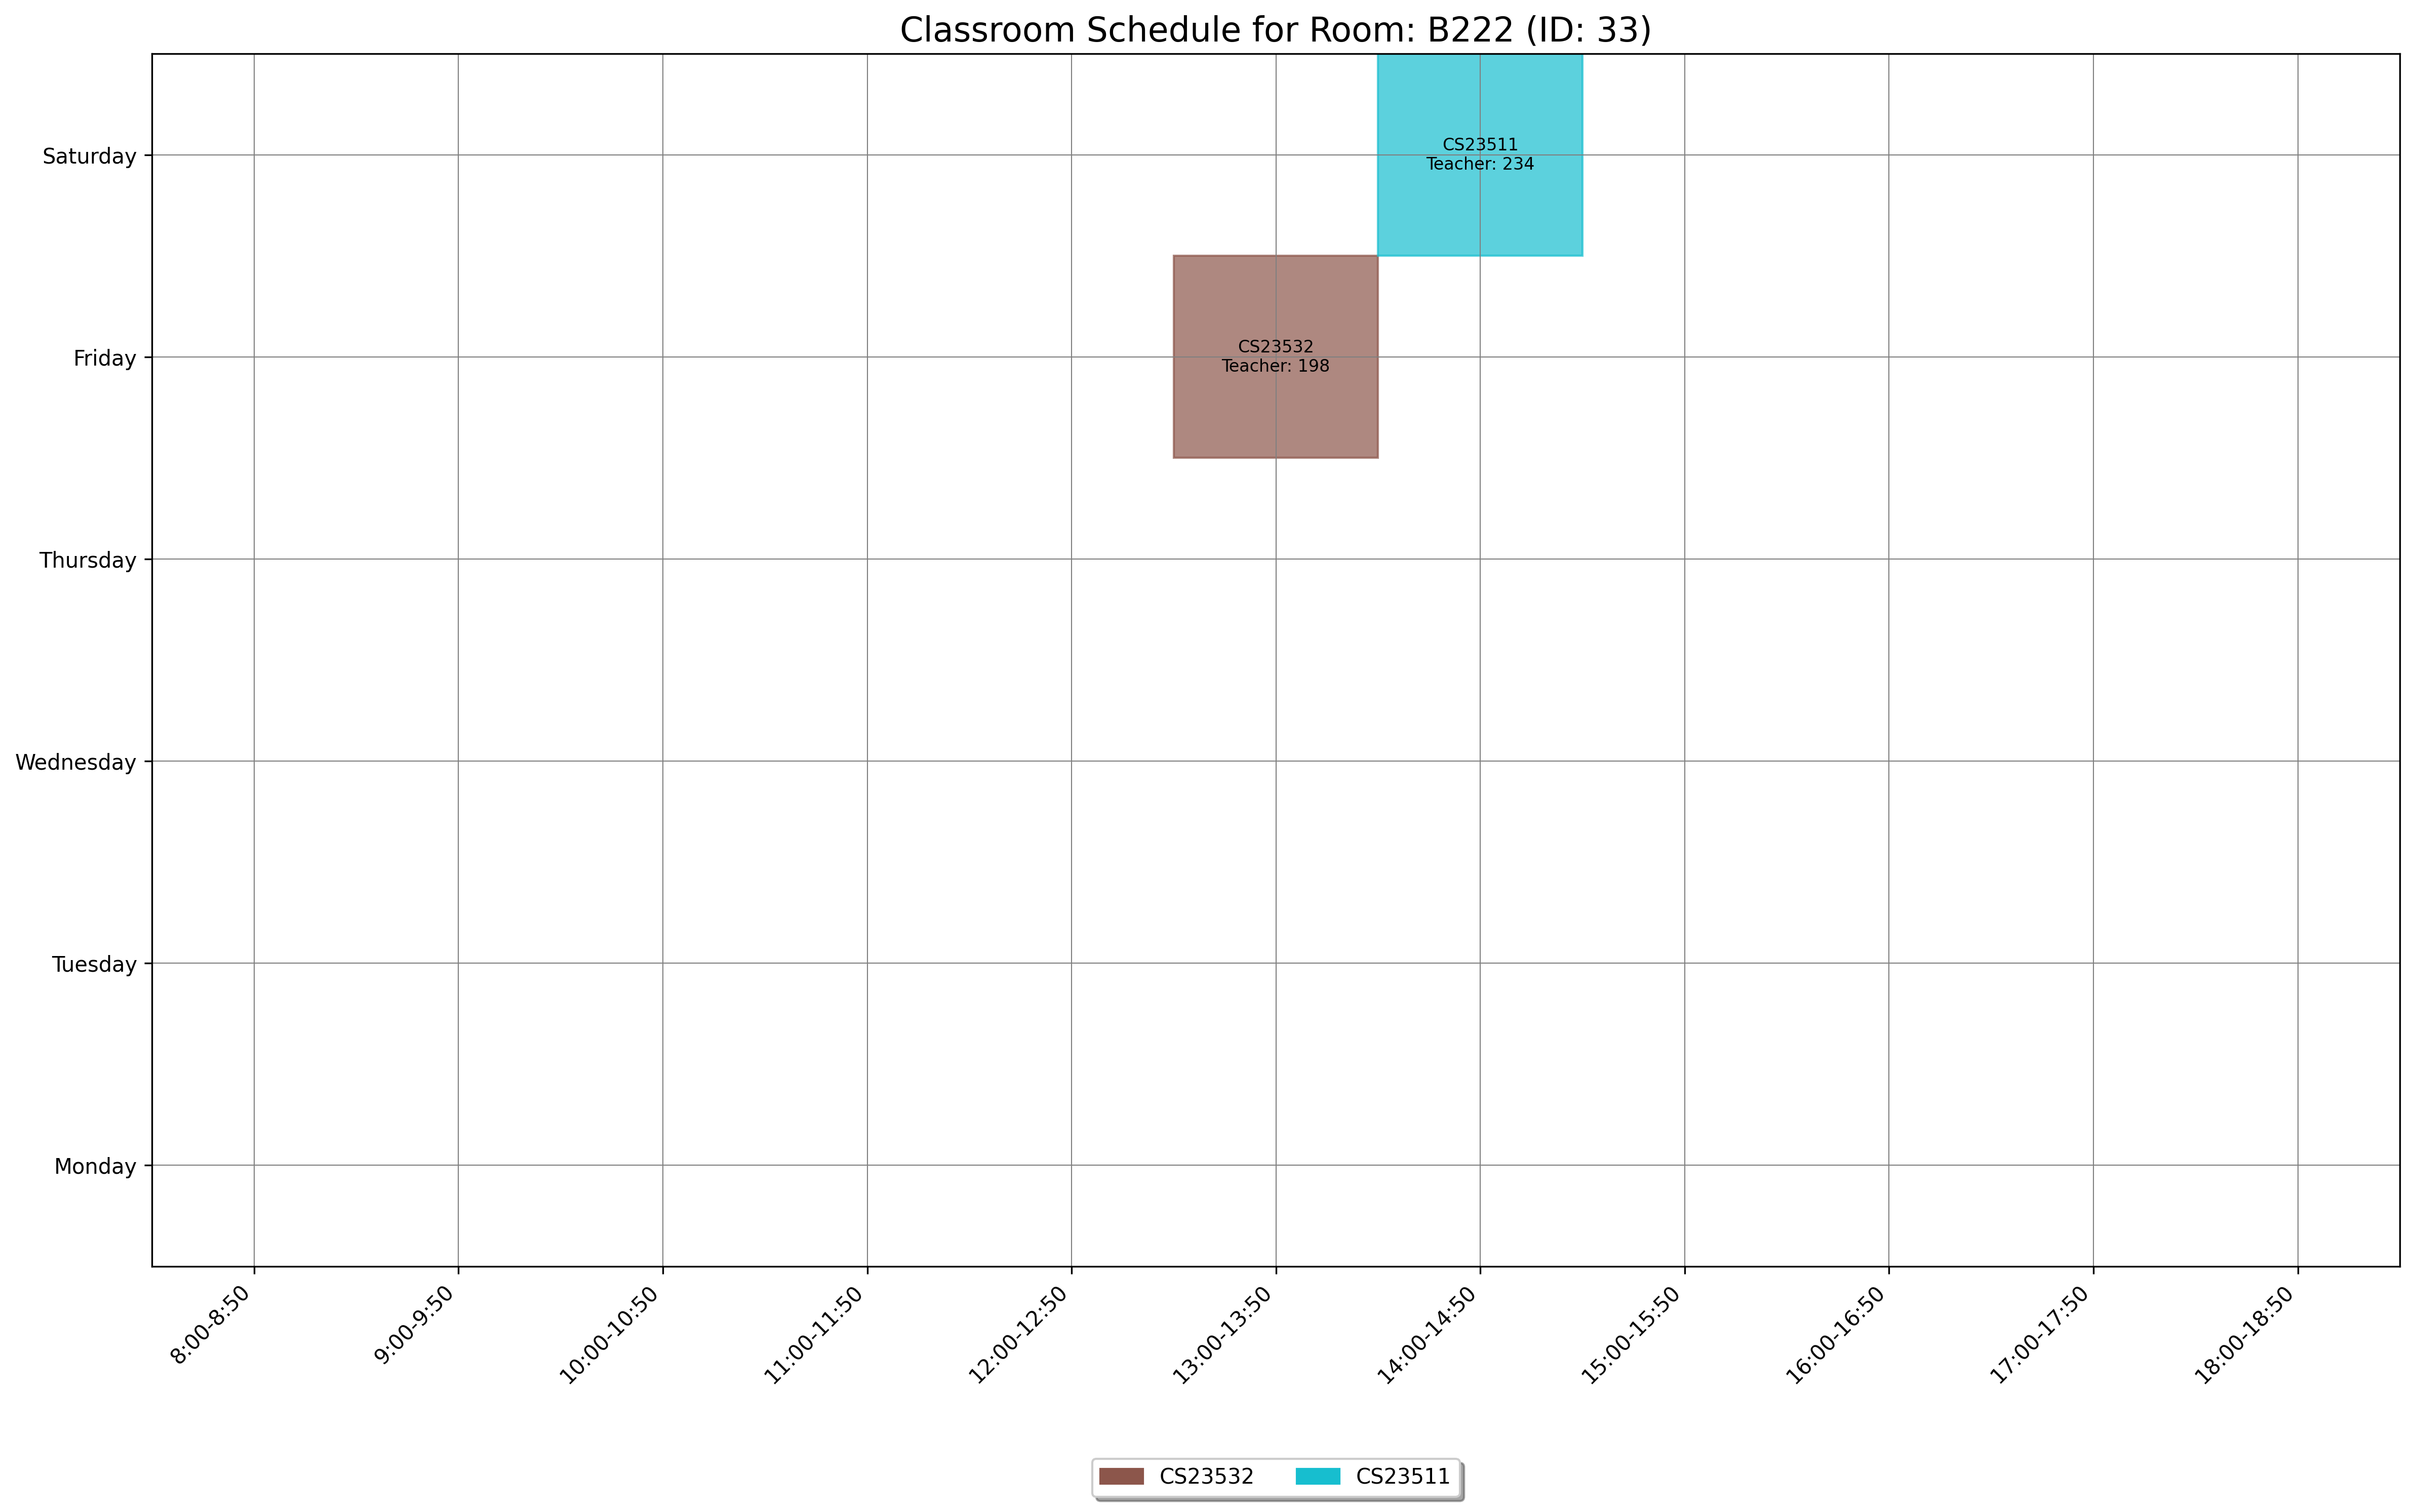

The data file committed next to this chart (first rows):
day, slot_type, slot_time, teacher_id, room_id, room_number, course_id, course_code, course_name
Friday, Theory, 13:00-13:50, 198, 33, B222, 1556, CS23532, Computer Networks
Saturday, Theory, 14:00-14:50, 234, 33, B222, 1553, CS23511, Theory of Computation
